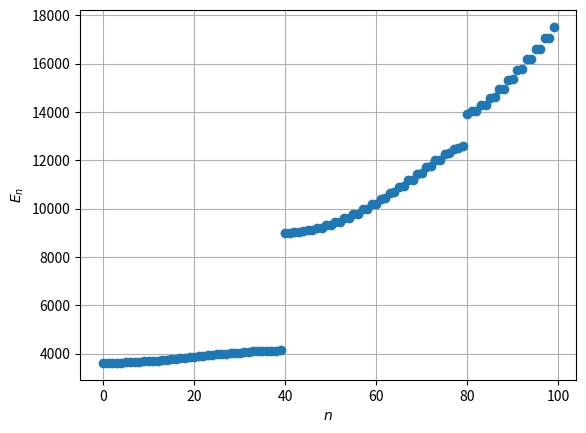

Write the Python code that produced this figure.
"""
Particule confinée à une dimension.
Résolution par discrétisation de l'espace puis recherche de valeurs propres
 et vecteurs propores de la matrice obtenue.  

Code provenant de :
http://www.f-legrand.fr/scidoc/docimg/sciphys/quantique/confine/confine.html
(licence: https://creativecommons.org/licenses/by-nc-sa/2.0/fr/)

[redacted]
"""

import numpy as np
import scipy.sparse as sparse
import scipy.sparse.linalg as linalg
import matplotlib.pyplot as plt 

""" ----- Paramètres de calcul ----- """
x_min = -1.0 # fenetre de calcul
x_max = 1.0

# Affichage:
#  1 - potentiel
#  2 - fct d'onde
#  3 - fct d'onde et potentiel
#  4 - energie
affichage = 4

N = 1000 # nombre de points (attention: on diagonalise une matrice NxN, pas mettre N trop grand !)

Nb_etats = 4 # nombre d'état que l'on souhaite calculer
# (on peut en principe en calculer N, mais en pratique il faut se limiter au premier pour ne pas avoir n'importe quoi)

periodique = True # indiquer ici si le potentiel est périodique ou non (modifie les conditions au limites)

# Potentiel que l'on souhaite
@np.vectorize
def potentiel_double_puit(x):
	if abs(x)>1.0:
		return 100
	elif abs(x)<0.5:
		return 50
	else:
		return 0

def potentiel_sinus(x):
	# potentiel périodique
	return (np.sin(40*np.pi*x)+1)*0.5*10000
	

# Indiquer ici le potentiel que l'on choisi
#potentiel = potentiel_double_puit
potentiel = potentiel_sinus
             
""" ------ Fonctions pour rechercher les états propres ----- """
# Cas d'un potentiel non périodique
def etats(x,V,nE,tol=0):
	N = V.size
	if x.size!=N:
		raise Exception("tailles de x et V incompatibles")
	alpha = 1.0/(x[1]-x[0])**2
	H = sparse.diags([-alpha/2,V+alpha,-alpha/2],[-1,0,1],shape=(N,N))
	E, phi = linalg.eigs(H,nE,which='SM',tol=tol)
	return np.real(E),phi
	
# Cas d'un potentiel périodique
def etats_periodique(x,V,nE,tol=0):
	N = V.size
	if x.size!=N:
		raise Exception("tailles de x et V incompatibles")
	alpha = 1.0/(x[1]-x[0])**2
	H = sparse.diags([-alpha/2,V+alpha,-alpha/2],[-1,0,1],shape=(N,N))
	H = H.toarray()
	H[0,N-1] = -alpha/2
	H[N-1,0] = -alpha/2
	E, phi = linalg.eigs(H,nE,which='SM',tol=tol)
	return np.real(E),phi

# Normalisation des fonctions d'onde obtenues
def normalize(phi, x):
	i = sum(np.absolute(phi))*(x[1]-x[0])
	return phi/i


# Recherche des états propres
x = np.linspace(x_min, x_max, N)
V = potentiel(x)

# Si potentiel non périodique
if not periodique:
	E, phi = etats(x,V,Nb_etats)
else:
	E, phi = etats_periodique(x,V,int(N/10))
	E = sorted(E)

E = np.array(E)
# Normalisation
for i in range(E.size):
	phi[:,i] = normalize(phi[:,i], x)

# affichage du potentiel
if (affichage == 1) or (affichage == 3):
	plt.plot(x, V, label="V")
	plt.xlabel("$x$")
	plt.ylabel("$V(x)$")

# affichage des fonctions d'onde (décalé en verticale de leur énergie pour plus de visiblité)
if (affichage == 2) or (affichage == 3):
	for i in range(E.size):
		plt.plot(x,np.square(np.absolute(phi[:,i])) + E[i],label="E%d=%f"%(i,E[i]))
	plt.xlabel("$x$")
	plt.ylabel("$|psi|^2$")
	plt.legend(loc='upper right')
	

# affichage des énergie calculées
if affichage==4:
	plt.plot(E,'o')
	plt.xlabel("$n$")
	plt.ylabel("$E_n$")

plt.grid()
plt.show()
